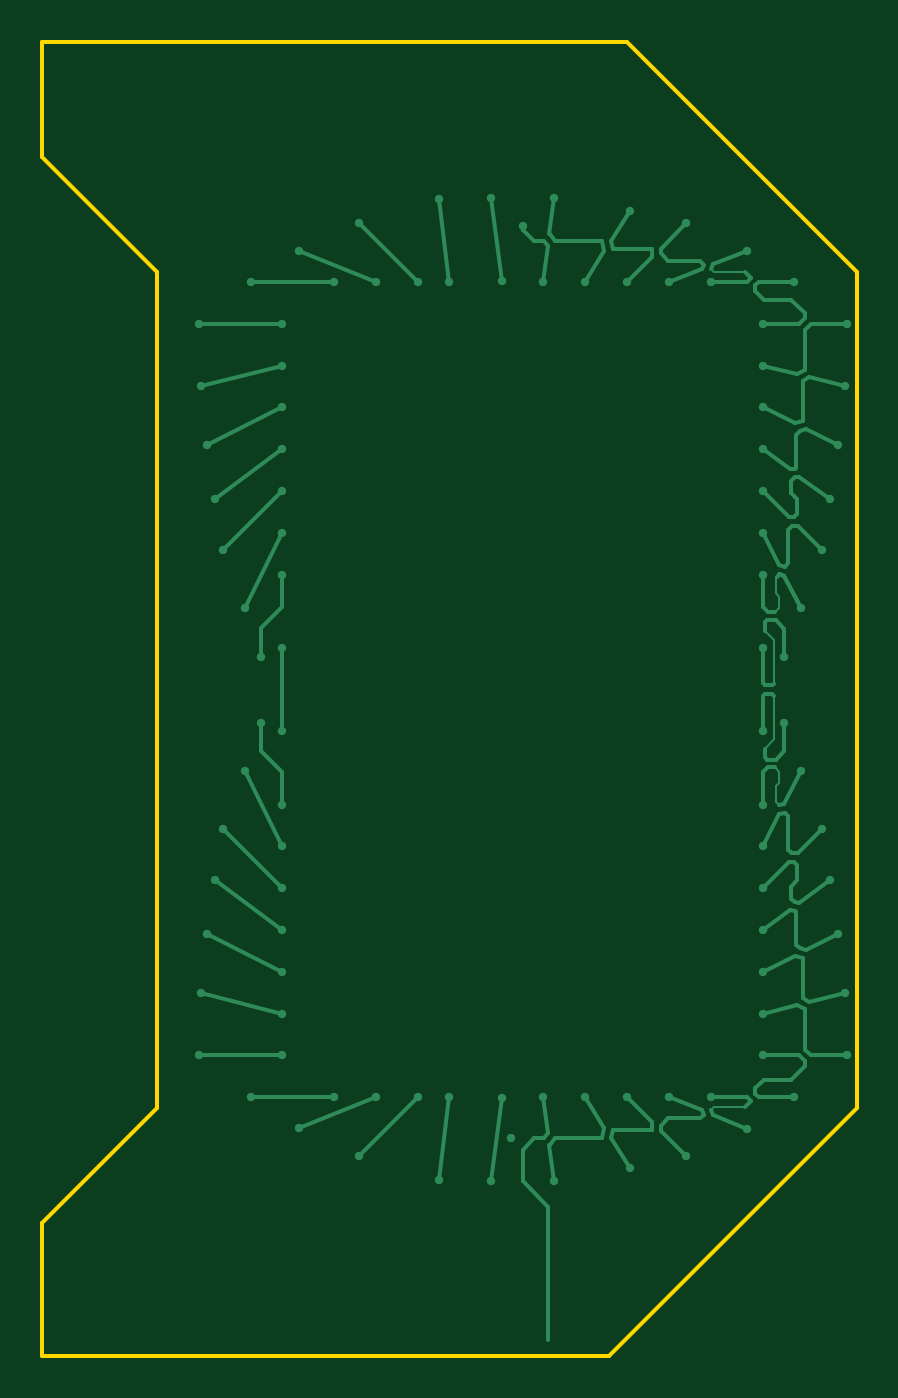
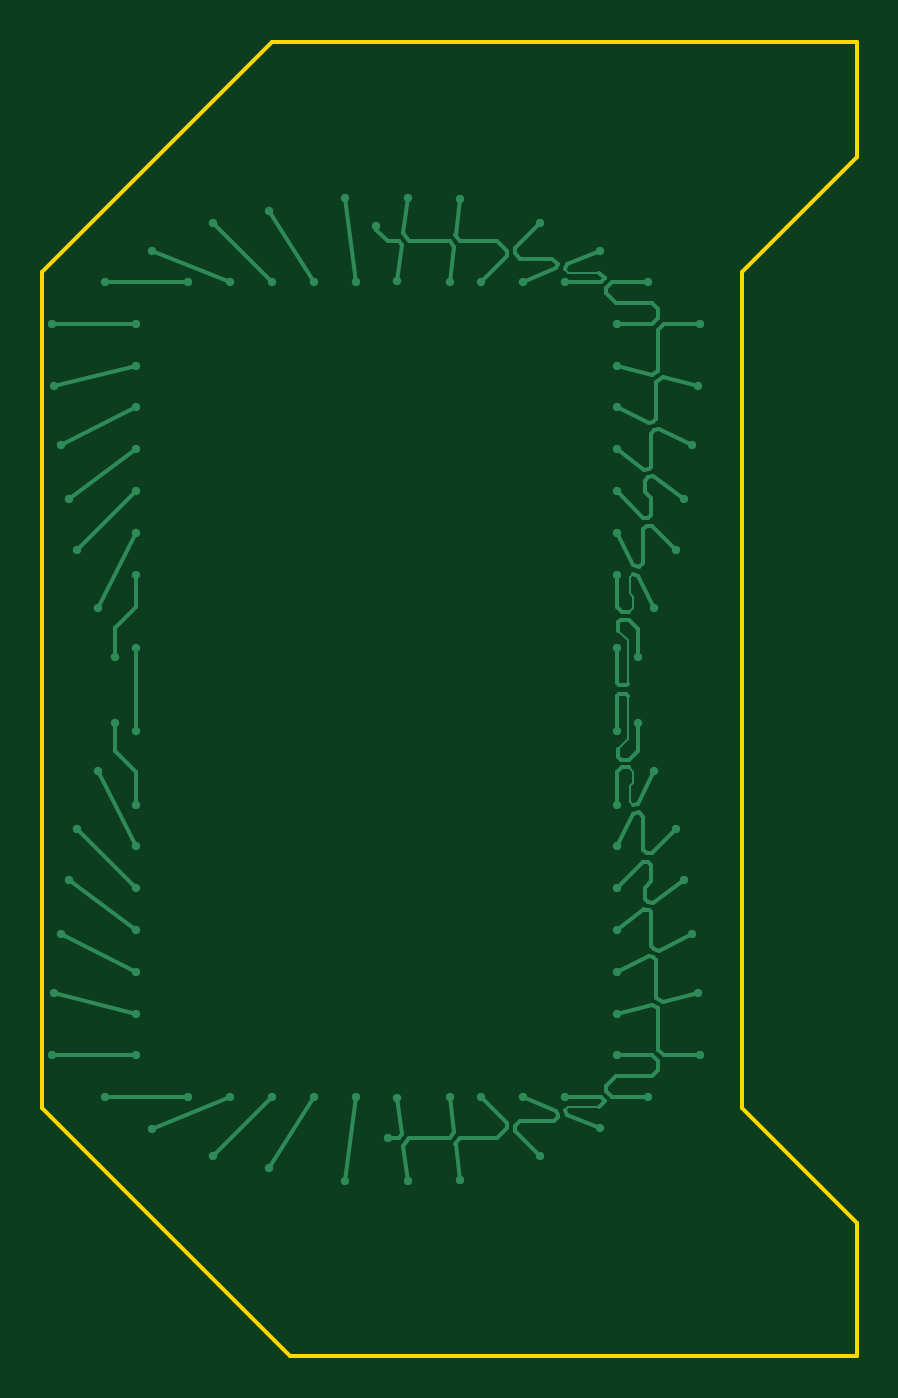
Circuit board: 7 layer files. Board 39.0 x 62.9 mm.
- bottom_copper: Coil_2.GBL (10926 bytes)
- bottom_silk: Coil_2.GBO (305 bytes)
- bottom_mask: Coil_2.GBS (312 bytes)
- outline: Coil_2.GM1 (725 bytes)
- top_copper: Coil_2.GTL (11313 bytes)
- top_silk: Coil_2.GTO (305 bytes)
- top_mask: Coil_2.GTS (311 bytes)

=== bottom_copper: Coil_2.GBL (10926 bytes, source omitted) ===
=== bottom_silk: Coil_2.GBO ===
%TF.GenerationSoftware,Altium Limited,Altium Designer,26.3.0 (6)*%
G04 Layer_Color=32896*
%FSLAX45Y45*%
%MOMM*%
%TF.SameCoordinates,073C82B4-7240-445F-9CB4-597433E118B1*%
%TF.FilePolarity,Positive*%
%TF.FileFunction,Legend,Bot*%
%TF.Part,Single*%
G01*
G75*
%TF.MD5,f3f340f8a0ec324f71b9c002a06a9491*%
M02*

=== bottom_mask: Coil_2.GBS ===
%TF.GenerationSoftware,Altium Limited,Altium Designer,26.3.0 (6)*%
G04 Layer_Color=16711935*
%FSLAX45Y45*%
%MOMM*%
%TF.SameCoordinates,073C82B4-7240-445F-9CB4-597433E118B1*%
%TF.FilePolarity,Negative*%
%TF.FileFunction,Soldermask,Bot*%
%TF.Part,Single*%
G01*
G75*
%TF.MD5,ebc8d4f6952a461e6cb6725e9dde7c04*%
M02*

=== outline: Coil_2.GM1 ===
%TF.GenerationSoftware,Altium Limited,Altium Designer,26.3.0 (6)*%
G04 Layer_Color=16711935*
%FSLAX45Y45*%
%MOMM*%
%TF.SameCoordinates,073C82B4-7240-445F-9CB4-597433E118B1*%
%TF.FilePolarity,Positive*%
%TF.FileFunction,Other,Mechanical_1*%
%TF.Part,Single*%
G01*
G75*
%TA.AperFunction,NonConductor*%
%ADD10C,0.20000*%
D10*
X8022900Y10322498D02*
Y10872500D01*
Y10322498D02*
X8572900Y9772500D01*
Y5772500D02*
Y9772500D01*
X8022900Y5222498D02*
X8572900Y5772500D01*
X8022900Y4584700D02*
Y5222498D01*
Y4584700D02*
X10735100Y4584700D01*
X8022900Y10872500D02*
X10822900D01*
X11922900Y9772500D01*
X10735100Y4584700D02*
X11922900Y5772500D01*
X11922900Y9772500D02*
X11922900Y5772500D01*
%TF.MD5,f599d6c37b9afbac8cfa69c47e2b52ab*%
M02*

=== top_copper: Coil_2.GTL (11313 bytes, source omitted) ===
=== top_silk: Coil_2.GTO ===
%TF.GenerationSoftware,Altium Limited,Altium Designer,26.3.0 (6)*%
G04 Layer_Color=65535*
%FSLAX45Y45*%
%MOMM*%
%TF.SameCoordinates,073C82B4-7240-445F-9CB4-597433E118B1*%
%TF.FilePolarity,Positive*%
%TF.FileFunction,Legend,Top*%
%TF.Part,Single*%
G01*
G75*
%TF.MD5,d9065176b1a17b79023b2fdaa8ed0354*%
M02*

=== top_mask: Coil_2.GTS ===
%TF.GenerationSoftware,Altium Limited,Altium Designer,26.3.0 (6)*%
G04 Layer_Color=8388736*
%FSLAX45Y45*%
%MOMM*%
%TF.SameCoordinates,073C82B4-7240-445F-9CB4-597433E118B1*%
%TF.FilePolarity,Negative*%
%TF.FileFunction,Soldermask,Top*%
%TF.Part,Single*%
G01*
G75*
%TF.MD5,73afcd757539f7fc60c0463faacf0abf*%
M02*
